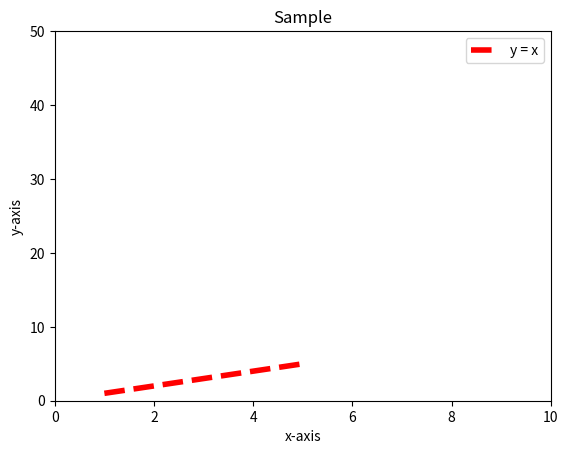

The matplotlib source for this figure:
import matplotlib
import matplotlib.pyplot as plt

x = [1,2,3,4,5]
y = [1,2,3,4,5]

# plt.plot(x,y,'ro')
# plt.plot(x,y)
# plt.axis([0,10,0,200])

plt.plot(x,y,'r--',label='y = x',linewidth=4)
plt.axis([0,10,0,50])
plt.xlabel("x-axis")
plt.ylabel("y-axis")
plt.title("Sample")
plt.legend() # This function is a utility in a given library that gives a way to label and differentiate multiple labels in a given graph
plt.show()